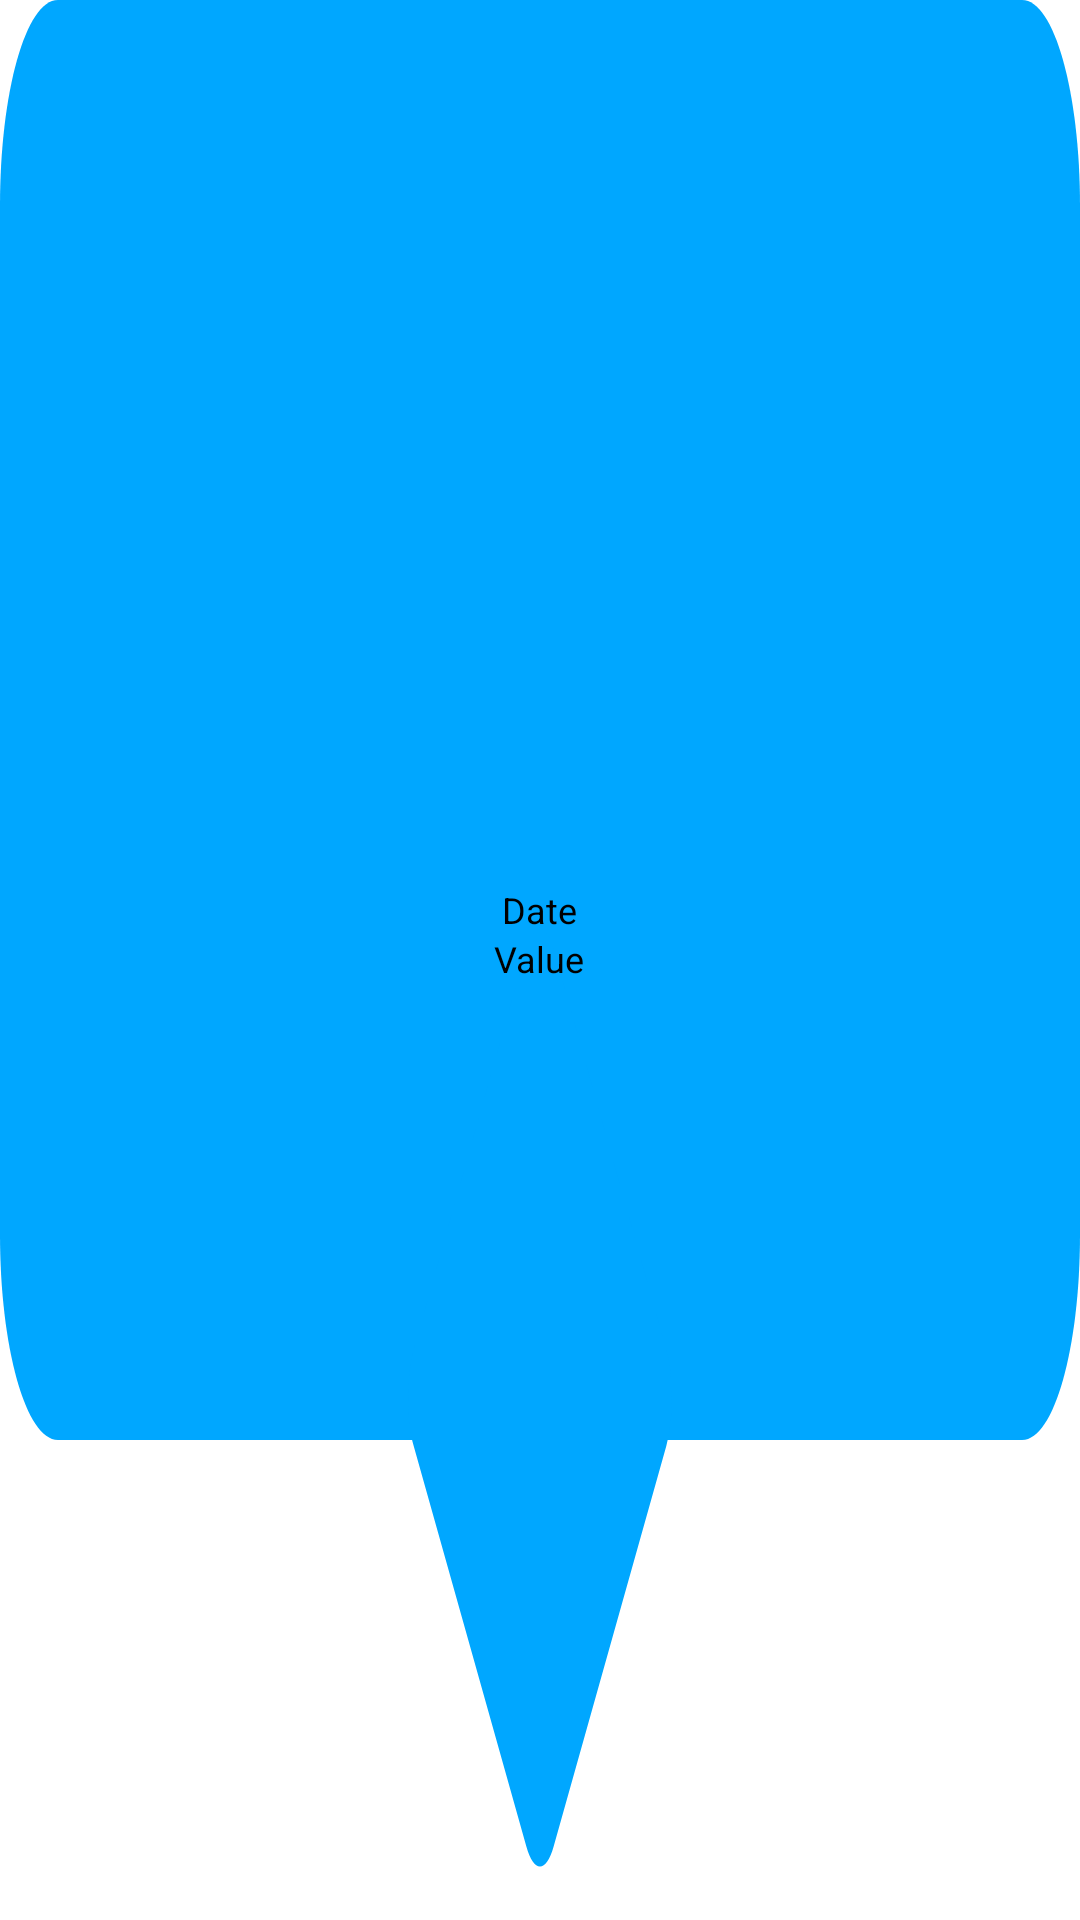

Produce the Android XML layout that renders to this screen, including the resource entries it uses.
<!-- AndroidManifest.xml: application theme Theme.LineChartExample -->
<!-- res/layout/custom_marker_view.xml -->
<?xml version="1.0" encoding="utf-8"?>
<LinearLayout xmlns:android="http://schemas.android.com/apk/res/android"
    xmlns:tools="http://schemas.android.com/tools"
    android:layout_width="wrap_content"
    android:layout_height="wrap_content"
    android:background="@drawable/ic_markar"
    android:gravity="center"
    android:orientation="vertical"
    android:padding="10dp"
    tools:ignore="Overdraw">

    <TextView
        android:id="@+id/txtDate"
        android:layout_width="wrap_content"
        android:layout_height="wrap_content"
        android:ellipsize="end"
        android:singleLine="true"
        android:text="Date"
        android:textAppearance="?android:attr/textAppearanceSmall"
        android:textColor="@android:color/black"
        android:textSize="12sp" />

    <TextView
        android:id="@+id/txtReading"
        android:layout_width="wrap_content"
        android:layout_height="wrap_content"
        android:ellipsize="end"
        android:singleLine="true"
        android:text="Value"
        android:paddingBottom="17dp"
        android:textAppearance="?android:attr/textAppearanceSmall"
        android:textColor="@android:color/black"
        android:textSize="12sp" />

</LinearLayout>
<!-- resources referenced by this layout -->
<resources>
  <!-- drawable ic_markar (drawable) -->
  <vector xmlns:android="http://schemas.android.com/apk/res/android"
      android:width="56dp"
      android:height="28dp"
      android:viewportWidth="56"
      android:viewportHeight="28">
    <path
        android:pathData="M0,3C0,1.3432 1.3432,0 3,0H53C54.6569,0 56,1.3432 56,3V18C56,19.6569 54.6569,21 53,21H3C1.3431,21 0,19.6569 0,18V3Z"
        android:fillColor="#00A7FF"/>
    <path
        android:pathData="M27.2929,13.8367C27.6834,13.4462 28.3166,13.4462 28.7071,13.8367L34.5455,19.6752C34.936,20.0657 34.936,20.6988 34.5455,21.0894L28.7071,26.9278C28.3166,27.3183 27.6834,27.3183 27.2929,26.9278L21.4545,21.0894C21.064,20.6988 21.064,20.0657 21.4545,19.6752L27.2929,13.8367Z"
        android:fillColor="#00A7FF"/>
  </vector>
  <style name="Theme.LineChartExample" parent="Theme.MaterialComponents.DayNight.DarkActionBar">
          
          <item name="colorPrimary">@color/purple_500</item>
          <item name="colorPrimaryVariant">@color/purple_700</item>
          <item name="colorOnPrimary">@color/white</item>
          
          <item name="colorSecondary">@color/teal_200</item>
          <item name="colorSecondaryVariant">@color/teal_700</item>
          <item name="colorOnSecondary">@color/black</item>
          
          <item name="android:statusBarColor" tools:targetApi="l">?attr/colorPrimaryVariant</item>
          
      </style>
  <!-- not gathered from this repository: default colours our renderer supplied (Android Studio template values) -->
  <color name="purple_500">#FF6200EE</color>
  <color name="purple_700">#FF3700B3</color>
  <color name="teal_200">#FF03DAC5</color>
  <color name="teal_700">#FF018786</color>
  <color name="black">#FF000000</color>
  <color name="white">#FFFFFFFF</color>
</resources>
